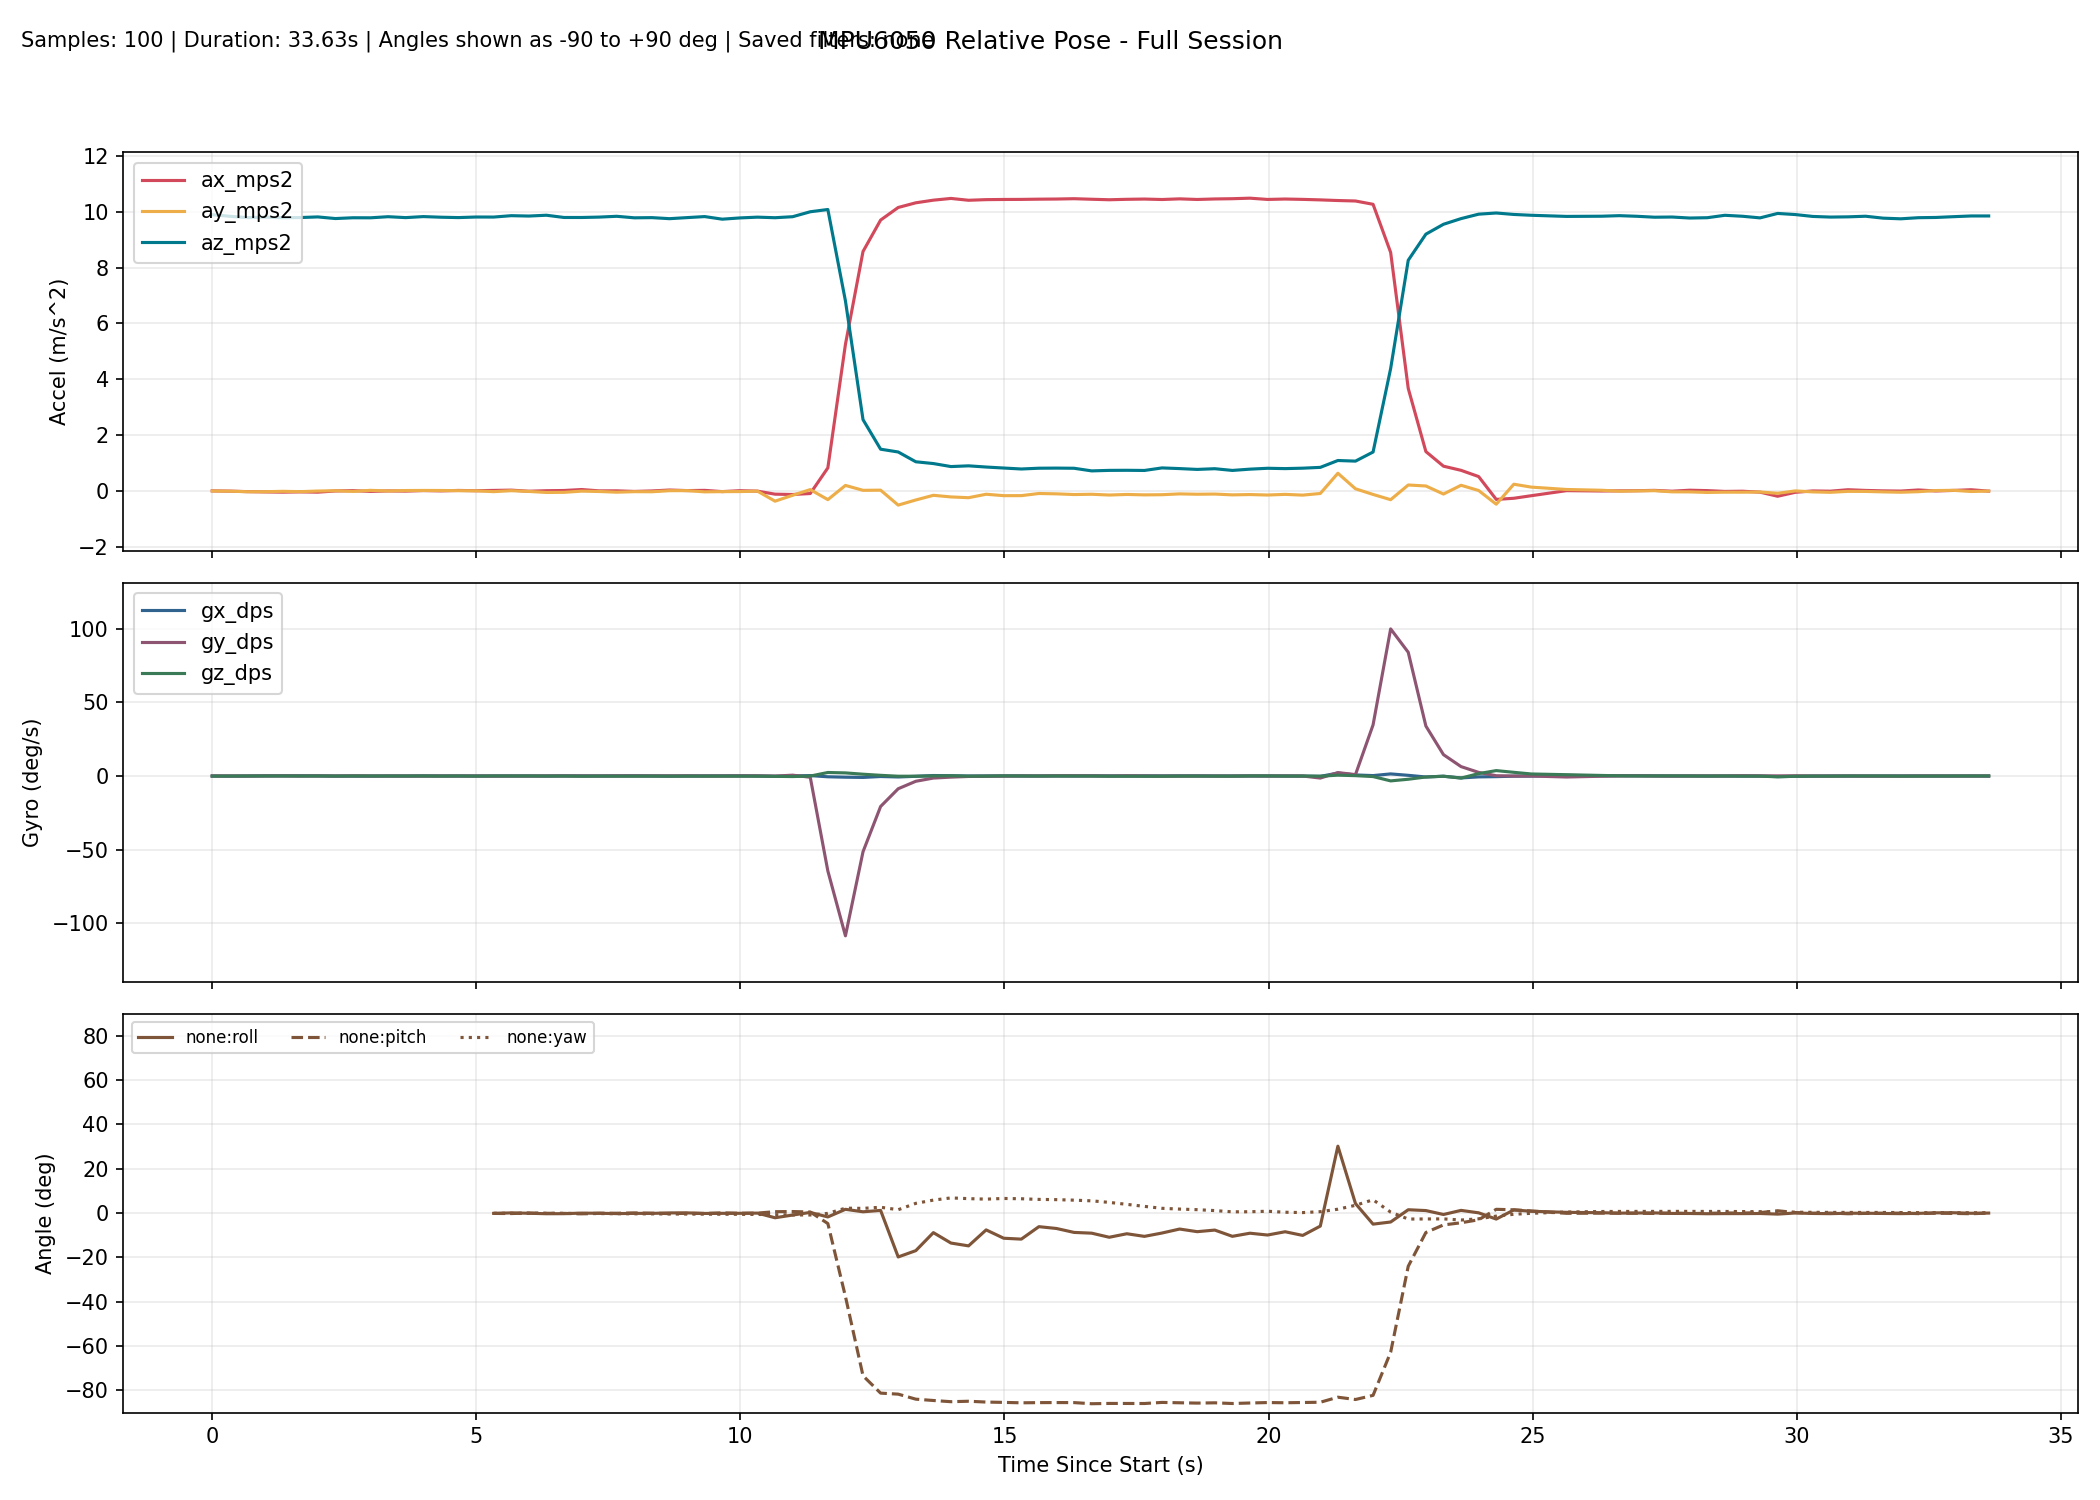

The table this chart was drawn from, first rows:
millis, time_s, phase, baseline_ready, ax_mps2, ay_mps2, az_mps2, gx_dps, gy_dps, gz_dps, none_roll_deg, none_pitch_deg, none_yaw_deg, complementary_roll_deg, complementary_pitch_deg, complementary_yaw_deg, kalman_roll_deg, kalman_pitch_deg, kalman_yaw_deg, mahony_roll_deg, mahony_pitch_deg, mahony_yaw_deg, madgwick_roll_deg, madgwick_pitch_deg
10301, 10.3, baseline, 0, 0.007183, 0.003591, 9.892, -0.0458, 0.01527, -0.1069, , , , , , , , , , , , , , 
10634, 10.63, baseline, 0, -0.001437, -0.003591, 9.835, -0.07328, -0.01679, -0.09313, , , , , , , , , , , , , , 
10967, 10.97, baseline, 0, -0.01925, -0.02227, 9.787, -0.03847, -0.04336, -0.03267, , , , , , , , , , , , , , 
11300, 11.3, baseline, 0, -0.02925, -0.02255, 9.803, 0.05331, 0.05594, 0.000672, , , , , , , , , , , , , , 
11633, 11.63, baseline, 0, -0.03756, -0.008303, 9.783, 0.05797, 0.1048, 0.004849, , , , , , , , , , , , , , 
11966, 11.97, baseline, 0, -0.02795, -0.01984, 9.79, 0.1331, -0.06342, -0.04386, , , , , , , , , , , , , , 
12299, 12.3, baseline, 0, -0.03847, 0.001401, 9.812, 0.08073, 0.02501, -0.0267, , , , , , , , , , , , , , 
12632, 12.63, baseline, 0, 0.004722, 0.01277, 9.754, -0.1143, -0.0129, -0.07022, , , , , , , , , , , , , , 
12965, 12.96, baseline, 0, 0.01625, -0.01141, 9.782, -0.09609, 0.0956, -0.01435, , , , , , , , , , , , , , 
13298, 13.3, baseline, 0, -0.01074, 0.02632, 9.781, -0.1209, 0.001601, -0.03322, , , , , , , , , , , , , , 
13631, 13.63, baseline, 0, 0.005761, 0.004064, 9.82, 0.01577, -0.04516, -0.04993, , , , , , , , , , , , , , 
13964, 13.96, baseline, 0, -0.000569, 0.01958, 9.787, -0.05781, -0.04097, -0.02455, , , , , , , , , , , , , , 
14297, 14.3, baseline, 0, 0.01845, 0.02292, 9.824, 0.08222, -0.108, -0.0144, , , , , , , , , , , , , , 
14630, 14.63, baseline, 0, 0.007379, 0.02138, 9.802, 0.000826, -0.0203, -0.09736, , , , , , , , , , , , , , 
14963, 14.96, baseline, 0, 0.02306, 0.01502, 9.789, -0.05921, 0.001042, 0.006856, , , , , , , , , , , , , , 
15296, 15.3, baseline, 0, 0.01354, 0.009597, 9.809, -0.009944, -0.03164, -0.1255, , , , , , , , , , , , , , 
15629, 15.63, tracking, 1, 0.02409, -0.01986, 9.807, -0.01772, -0.09968, 0.0185, -0.1259, -0.1562, -0.1005, 0.006748, -0.1129, -0.1003, 0.01001, -0.1246, -0.1003, -0.001422, -0.1618, -0.1002, -0.2916, -0.3145
15962, 15.96, tracking, 1, 0.03406, 0.01432, 9.857, -0.01167, -0.03529, -0.0155, 0.07341, -0.2134, -0.1056, 0.01534, -0.1376, -0.1054, 0.02299, -0.1561, -0.1054, 0.02286, -0.1912, -0.1055, 3.436, -1.119
16295, 16.3, tracking, 1, -0.005052, -0.01223, 9.844, -0.004667, -0.07366, 0.02128, -0.08101, 0.01395, -0.09857, 0.001434, -0.1353, -0.09835, -0.01162, -0.1192, -0.09833, -0.01007, -0.1479, -0.09829, -0.2501, -0.1554
16628, 16.63, tracking, 1, 0.01378, -0.0487, 9.873, -0.06141, 0.03008, -0.07393, -0.2925, -0.09543, -0.1232, -0.0581, -0.1204, -0.123, -0.1176, -0.09461, -0.123, -0.1213, -0.1209, -0.1227, -3.891, -1.348
16961, 16.96, tracking, 1, 0.02131, -0.04462, 9.793, 0.05788, 0.02119, -0.04789, -0.2709, -0.1402, -0.1392, -0.07173, -0.117, -0.1389, -0.1668, -0.09175, -0.1389, -0.1486, -0.1208, -0.1386, -0.2297, -0.2048
17294, 17.29, tracking, 1, 0.05593, -0.001328, 9.792, 0.03689, 0.008477, -0.1795, -0.01758, -0.3427, -0.1989, -0.05118, -0.1482, -0.1987, -0.1349, -0.1555, -0.1986, -0.08926, -0.1924, -0.1985, 0.06019, -4.007
17627, 17.63, tracking, 1, 0.008007, -0.01418, 9.806, -0.02646, 0.003391, -0.09011, -0.09264, -0.06226, -0.229, -0.06294, -0.1339, -0.2287, -0.1452, -0.1234, -0.2287, -0.09588, -0.1485, -0.2285, -0.2917, -0.2066
17960, 17.96, tracking, 1, 0.008949, -0.03943, 9.835, 0.0398, 0.1021, -0.1414, -0.2395, -0.06762, -0.2761, -0.07619, -0.09474, -0.2758, -0.1801, -0.07529, -0.2758, -0.1271, -0.08809, -0.2756, -4.093, -0.1558
18293, 18.29, tracking, 1, -0.01222, -0.0208, 9.78, 0.1213, 0.03627, -0.139, -0.1316, 0.05611, -0.3224, -0.04824, -0.0615, -0.3221, -0.1564, -0.01747, -0.3221, -0.08496, -0.02854, -0.3219, -0.2385, -0.07114
18626, 18.63, tracking, 1, 0.005167, -0.0234, 9.787, -0.01562, 0.06947, -0.09682, -0.1468, -0.04575, -0.3547, -0.06553, -0.03911, -0.3543, -0.1759, 0.004446, -0.3543, -0.1075, -0.01164, -0.3541, -2.771, -2.906
18959, 18.96, tracking, 1, 0.03798, 0.01434, 9.75, -0.1116, 0.07359, -0.1624, 0.07453, -0.2387, -0.4088, -0.0742, -0.04789, -0.4084, -0.1434, -0.03945, -0.4084, -0.08078, -0.06329, -0.4083, -0.04446, -0.2509
19292, 19.29, tracking, 1, 0.01807, 0.01651, 9.788, -0.007995, 0.08898, -0.1199, 0.08691, -0.1213, -0.4487, -0.0504, -0.03336, -0.4483, -0.08298, -0.03909, -0.4483, -0.02432, -0.05345, -0.4483, -3.817, -0.8072
19625, 19.62, tracking, 1, 0.0259, -0.02715, 9.825, 0.05634, -0.02853, -0.1304, -0.1681, -0.1666, -0.4922, -0.0502, -0.06105, -0.4918, -0.09639, -0.08256, -0.4917, -0.05014, -0.1011, -0.4917, -0.02202, -0.2704
19958, 19.96, tracking, 1, -0.01837, -0.01876, 9.732, 0.05918, -0.01599, -0.1025, -0.1202, 0.09263, -0.5263, -0.04203, -0.04215, -0.5259, -0.09494, -0.03338, -0.5259, -0.05048, -0.04238, -0.5258, -3.022, 2.056
20291, 20.29, tracking, 1, 0.0142, -0.01684, 9.776, 0.06489, 0.08521, -0.1189, -0.1084, -0.09875, -0.5659, -0.03172, -0.02615, -0.5655, -0.09118, -0.02651, -0.5655, -0.0449, -0.03326, -0.5654, -0.08347, -0.3753
20624, 20.62, tracking, 1, -0.001503, -0.001709, 9.804, 0.0168, 0.05698, -0.1529, -0.01969, -0.006761, -0.6169, -0.02327, -0.006731, -0.6164, -0.07435, -0.002334, -0.6164, -0.02766, -0.005931, -0.6163, -1.934, 2.977
20957, 20.96, tracking, 1, -0.1098, -0.3605, 9.784, -0.2314, -0.08255, -0.2718, -2.12, 0.6269, -0.7075, -0.4014, 0.06525, -0.7055, -0.7604, 0.1771, -0.707, -0.7982, 0.1762, -0.7082, -2.584, -0.8276
21291, 21.29, tracking, 1, -0.1215, -0.1492, 9.82, 0.04482, 0.5395, -0.3927, -0.8803, 0.6931, -0.8452, -0.4589, 0.3122, -0.8376, -0.8637, 0.4905, -0.8383, -0.8082, 0.5268, -0.842, 0.2581, 1.93
21624, 21.62, tracking, 1, -0.08738, 0.05307, 9.997, 0.2515, -0.8697, -0.07006, 0.2945, 0.4852, -0.8643, -0.2729, 0.09227, -0.8592, -0.5298, 0.33, -0.8616, -0.3542, 0.2227, -0.8589, -0.02697, -2.158
21957, 21.96, tracking, 1, 0.8313, -0.3056, 10.08, -0.5589, -64.52, 2.363, -1.747, -4.729, -0.1227, -0.8131, -18.89, 0.132, -1.07, -16.08, -0.06675, -1.23, -22.9, 0.2498, -2.775, -26.34
22290, 22.29, tracking, 1, 5.251, 0.2031, 6.806, -0.8327, -108.6, 2.081, 1.696, -37.65, 2.206, -1.715, -52.42, 2.116, -0.4999, -47.15, 0.6476, -2.31, -63.89, 2.343, -4.877, -63.9
22623, 22.62, tracking, 1, 8.576, 0.02739, 2.557, -0.9881, -51.44, 1.194, 0.5772, -73.41, 2.124, -3.738, -70.09, 4.882, -0.3841, -65.96, 1.077, -10.68, -84.09, 10.7, -16.76, -83.1
22956, 22.96, tracking, 1, 9.699, 0.03322, 1.499, -0.3723, -20.72, 0.4365, 1.2, -81.23, 2.624, -5.434, -77.6, 7.715, 0.06885, -74.69, 1.26, -97.61, -89.17, 97.61, 1.289, -88.18
23289, 23.29, tracking, 1, 10.15, -0.5017, 1.4, -0.6848, -8.674, -0.1689, -19.79, -81.68, 1.514, -8.79, -80.65, 8.959, -6.059, -78.43, 1.237, -104.5, -88.53, 104.3, -41.44, -88.16
23622, 23.62, tracking, 1, 10.32, -0.3178, 1.049, -0.2327, -3.607, -0.1638, -16.95, -83.95, 4.382, -10.72, -82.16, 9.758, -10.04, -80.71, 1.216, -72.23, -88.44, 72.01, -29.89, -86.72
23955, 23.95, tracking, 1, 10.41, -0.1508, 0.9853, 0.3008, -1.424, 0.01694, -8.821, -84.55, 5.853, -10.99, -82.91, 10.53, -10.55, -82.13, 1.252, -37.78, -87.93, 37.69, -10.72, -84.86
24288, 24.29, tracking, 1, 10.47, -0.209, 0.8779, 0.1661, -0.7851, 0.1488, -13.53, -85.09, 6.841, -11.97, -83.45, 11.33, -12.3, -83.26, 1.334, -27.76, -87.26, 27.74, -49.95, -86
24621, 24.62, tracking, 1, 10.41, -0.2366, 0.9039, -0.02057, -0.3369, -0.1649, -14.8, -84.88, 6.507, -12.11, -83.77, 11.01, -14.01, -83.97, 1.306, -21.31, -86.62, 21.28, -14.81, -84.93
24954, 24.95, tracking, 1, 10.43, -0.1126, 0.8611, 0.02383, -0.2264, -0.1209, -7.588, -85.26, 6.291, -11.28, -84.06, 10.86, -13.05, -84.59, 1.296, -15.33, -86.28, 15.32, 25.42, -86.75
25287, 25.29, tracking, 1, 10.44, -0.1636, 0.8253, 0.06907, -0.1318, 0.05697, -11.35, -85.41, 6.594, -11.48, -84.3, 11.13, -13.25, -85.08, 1.344, -14.17, -86.03, 14.19, -19.22, -85.13
25620, 25.62, tracking, 1, 10.44, -0.1624, 0.7909, 0.03679, 0.01599, -0.03217, -11.75, -85.59, 6.456, -11.39, -84.49, 11.01, -13.44, -85.46, 1.359, -13.1, -85.88, 13.14, 18.29, -87.28
25953, 25.95, tracking, 1, 10.45, -0.08578, 0.8188, 0.005556, -0.02566, -0.07241, -6.127, -85.51, 6.167, -10.44, -84.65, 10.84, -11.79, -85.71, 1.355, -10.3, -85.78, 10.35, -13.25, -84.97
26286, 26.29, tracking, 1, 10.45, -0.09824, 0.8228, -0.002358, 0.1455, -0.01064, -6.954, -85.48, 6.058, -9.823, -84.74, 10.75, -10.62, -85.83, 1.362, -8.948, -85.63, 8.997, 13.31, -87.33
26619, 26.62, tracking, 1, 10.46, -0.1233, 0.8172, -0.04217, 0.1681, -0.03632, -8.727, -85.5, 5.825, -9.463, -84.8, 10.53, -10.18, -85.89, 1.355, -8.586, -85.54, 8.621, -15.68, -84.83
26952, 26.95, tracking, 1, 10.44, -0.1133, 0.723, 0.09764, 0.05808, -0.06949, -9.065, -86.01, 5.516, -9.112, -84.97, 10.25, -9.893, -86.09, 1.351, -8.322, -85.68, 8.388, -3.26, -87.51
27285, 27.29, tracking, 1, 10.43, -0.1408, 0.7413, 0.03905, -0.06837, -0.156, -10.91, -85.88, 4.819, -8.858, -85.13, 9.672, -10.25, -86.21, 1.313, -8.463, -85.78, 8.538, -17.42, -84.76
27618, 27.62, tracking, 1, 10.44, -0.1203, 0.7444, 0.006462, 0.1238, -0.1723, -9.329, -85.88, 3.935, -8.266, -85.22, 8.923, -10.05, -86.24, 1.258, -7.854, -85.78, 7.929, 1.664, -87.37
27951, 27.95, tracking, 1, 10.45, -0.135, 0.7384, 0.07587, -0.0146, -0.2018, -10.51, -85.91, 3.019, -7.86, -85.33, 8.104, -10.25, -86.28, 1.195, -7.758, -85.84, 7.854, -19.51, -84.7
28284, 28.28, tracking, 1, 10.44, -0.1294, 0.8294, 0.06241, -0.1341, -0.2089, -8.999, -85.42, 2.145, -7.329, -85.39, 7.322, -9.94, -86.16, 1.113, -7.302, -85.75, 7.415, 17.46, -86.79
28617, 28.62, tracking, 1, 10.46, -0.09989, 0.8054, 0.0616, -0.05363, -0.09274, -7.203, -85.58, 1.801, -6.97, -85.44, 6.968, -9.142, -86.07, 1.073, -6.833, -85.72, 6.965, -19.55, -84.75
28950, 28.95, tracking, 1, 10.44, -0.1125, 0.7758, 0.0567, -0.04893, -0.06916, -8.389, -85.72, 1.533, -6.915, -85.49, 6.698, -8.867, -86.02, 1.046, -7.019, -85.74, 7.168, 11.58, -87.11
29283, 29.28, tracking, 1, 10.46, -0.1061, 0.8012, -0.02312, -0.0608, -0.1009, -7.672, -85.59, 1.12, -6.676, -85.53, 6.301, -8.461, -85.94, 1.004, -6.804, -85.71, 6.943, -17.33, -84.7
29616, 29.62, tracking, 1, 10.46, -0.1351, 0.7396, -0.000088, -0.0747, -0.1411, -10.49, -85.91, 0.5622, -6.724, -85.61, 5.714, -9.014, -85.96, 0.9594, -7.375, -85.81, 7.509, -4.012, -87.44
29949, 29.95, tracking, 1, 10.48, -0.1237, 0.7853, 0.004545, 0.03882, 0.01683, -9.084, -85.68, 0.5993, -7.096, -85.61, 5.764, -9.046, -85.87, 0.957, -7.972, -85.75, 8.107, -14.52, -84.65
... 40 more rows
